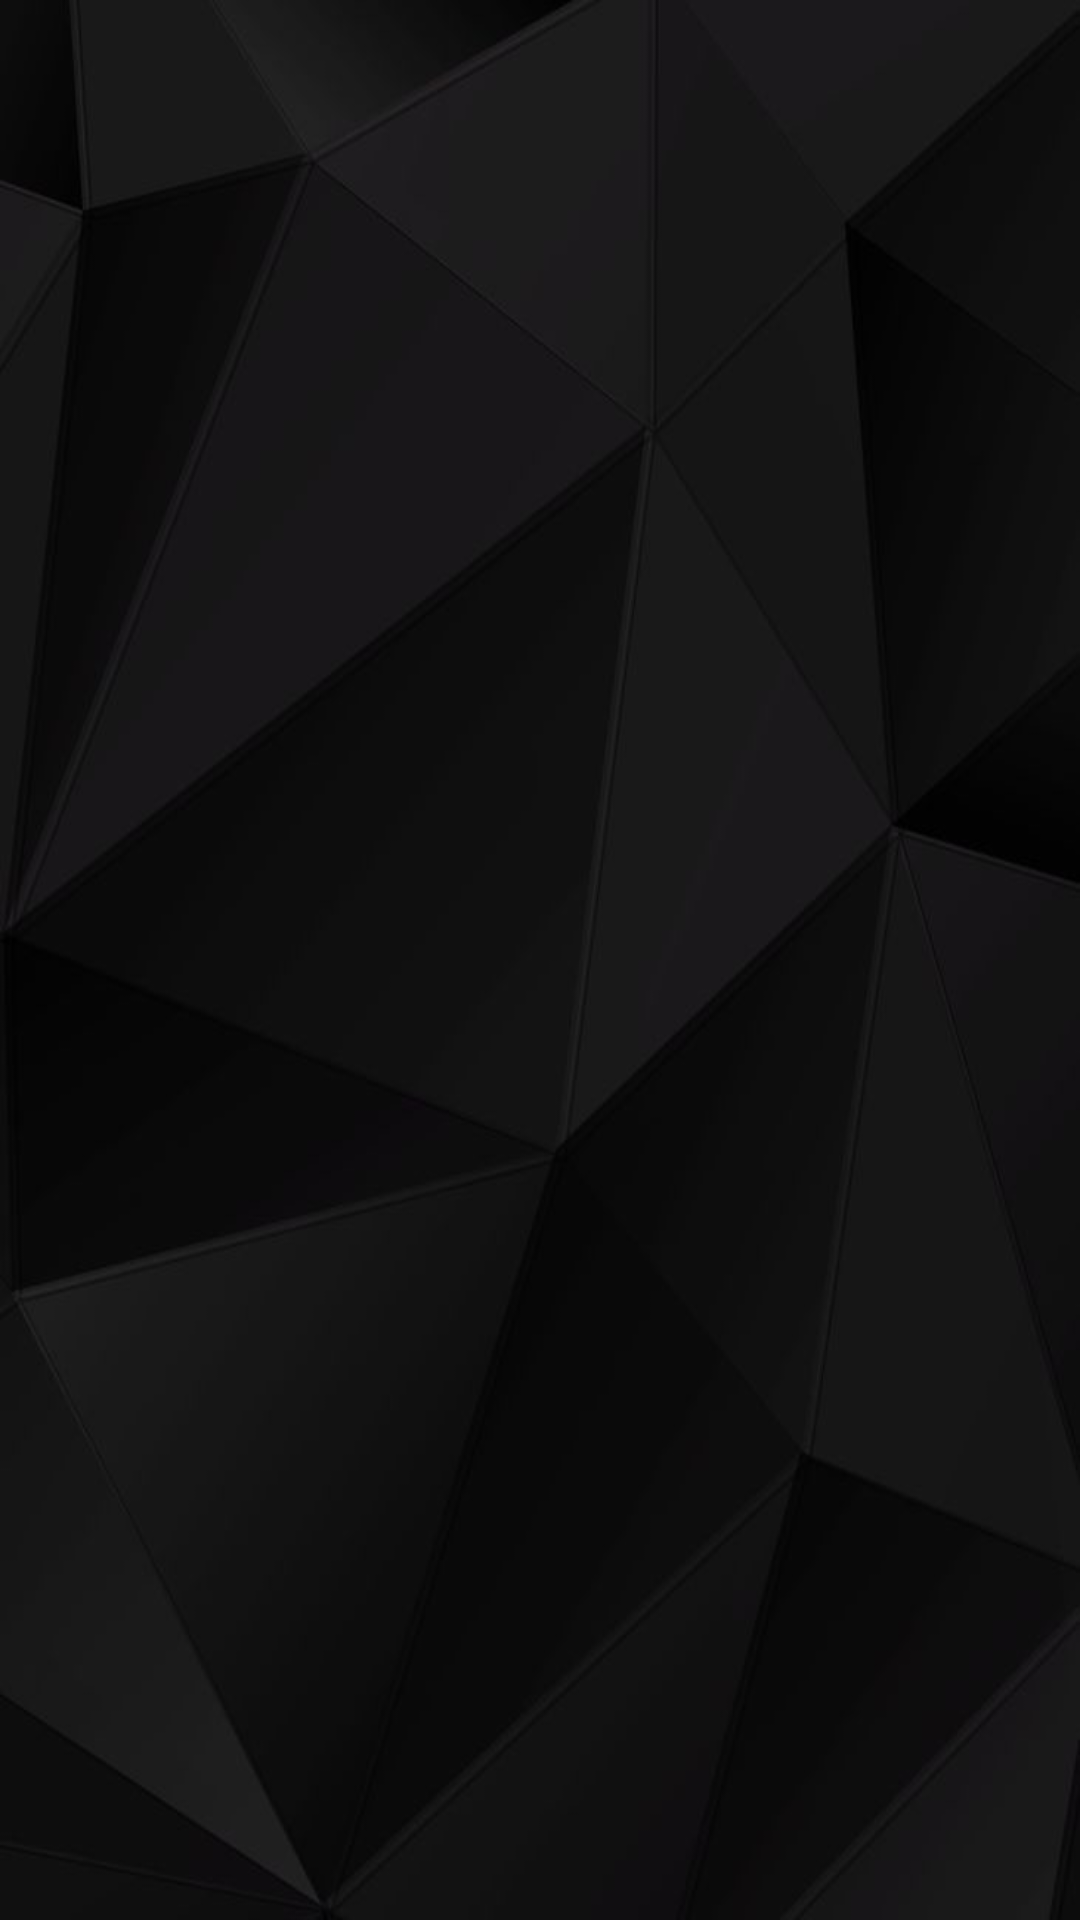

Write the Android layout XML for this screen, with the resource values it uses.
<!-- AndroidManifest.xml: application theme AppTheme -->
<!-- res/layout/activity_main.xml -->
<?xml version="1.0" encoding="utf-8"?>
<layout xmlns:android="http://schemas.android.com/apk/res/android"
    xmlns:tools="http://schemas.android.com/tools">

    <RelativeLayout
        android:layout_width="match_parent"
        android:layout_height="match_parent"
        tools:context=".MainActivity">

        <androidx.recyclerview.widget.RecyclerView
            android:id="@+id/rv_recyclerView"
            android:layout_width="match_parent"
            android:layout_height="match_parent"
            android:layout_marginStart="4dp"
            android:layout_marginTop="4dp"
            android:layout_marginEnd="4dp"
            tools:itemCount="4"
            tools:listitem="@layout/item_layout" />
    </RelativeLayout>
</layout>
<!-- res/layout/item_layout.xml (included above) -->
<?xml version="1.0" encoding="utf-8"?>
<androidx.cardview.widget.CardView xmlns:android="http://schemas.android.com/apk/res/android"
        xmlns:app="http://schemas.android.com/apk/res-auto"
    android:layout_width="match_parent"
        android:layout_height="wrap_content"
        android:clickable="true"
        android:focusable="true"
        android:foreground="?selectableItemBackground"
        app:cardCornerRadius="10dp">

        <RelativeLayout
            android:layout_width="match_parent"
            android:layout_height="match_parent"
            android:padding="20dp">

            <ImageView
                android:id="@+id/iv_image"
                android:layout_width="wrap_content"
                android:layout_height="wrap_content"
                android:layout_centerVertical="true"
                android:layout_margin="10dp"
                android:src="@mipmap/ic_launcher_round" />

            <LinearLayout
                android:layout_width="match_parent"
                android:layout_height="match_parent"
                android:layout_alignTop="@+id/iv_image"
                android:layout_alignBottom="@+id/iv_image"
                android:layout_toEndOf="@+id/iv_image"
                android:orientation="vertical">

                <TextView
                    android:id="@+id/tv_Title"
                    android:layout_width="wrap_content"
                    android:layout_height="wrap_content"
                    android:layout_marginStart="10dp"
                    android:text="@string/title"
                    android:textColor="@android:color/black"
                    android:textSize="20sp" />

                <TextView
                    android:id="@+id/tv_description"
                    android:layout_width="wrap_content"
                    android:layout_height="wrap_content"
                    android:layout_marginStart="10dp"
                    android:text="@string/this_is_a_description"
                    android:textColor="@android:color/darker_gray"
                    android:textSize="20sp" />
            </LinearLayout>
        </RelativeLayout>
</androidx.cardview.widget.CardView>
<!-- resources referenced by this layout -->
<resources>
  <!-- mipmap ic_launcher_round (mipmap-anydpi-v26) -->
  <?xml version="1.0" encoding="utf-8"?>
  <adaptive-icon xmlns:android="http://schemas.android.com/apk/res/android">
      <background android:drawable="@android:color/black" />
      <foreground android:drawable="@mipmap/ic_launcher_foreground" />
  </adaptive-icon>
  <style name="AppTheme" parent="Theme.AppCompat.DayNight.NoActionBar">
          
          <item name="colorPrimary">@color/colorPrimary</item>
          <item name="colorPrimaryDark">@color/colorPrimaryDark</item>
          <item name="colorAccent">@color/colorAccent</item>
          <item name="android:windowBackground">@drawable/loco_background</item>
          <item name="android:colorForeground">@color/white</item>
          <item name="android:textColor">@color/white</item>
          <item name="android:textColorHint">@color/white</item>
      </style>
  <color name="colorPrimary">#6200EE</color>
  <color name="colorPrimaryDark">#3700B3</color>
  <color name="colorAccent">#0385DA</color>
  <!-- drawable loco_background: png bitmap (drawable, 186138 bytes) -->
  <color name="white">#FFFFFF</color>
</resources>
